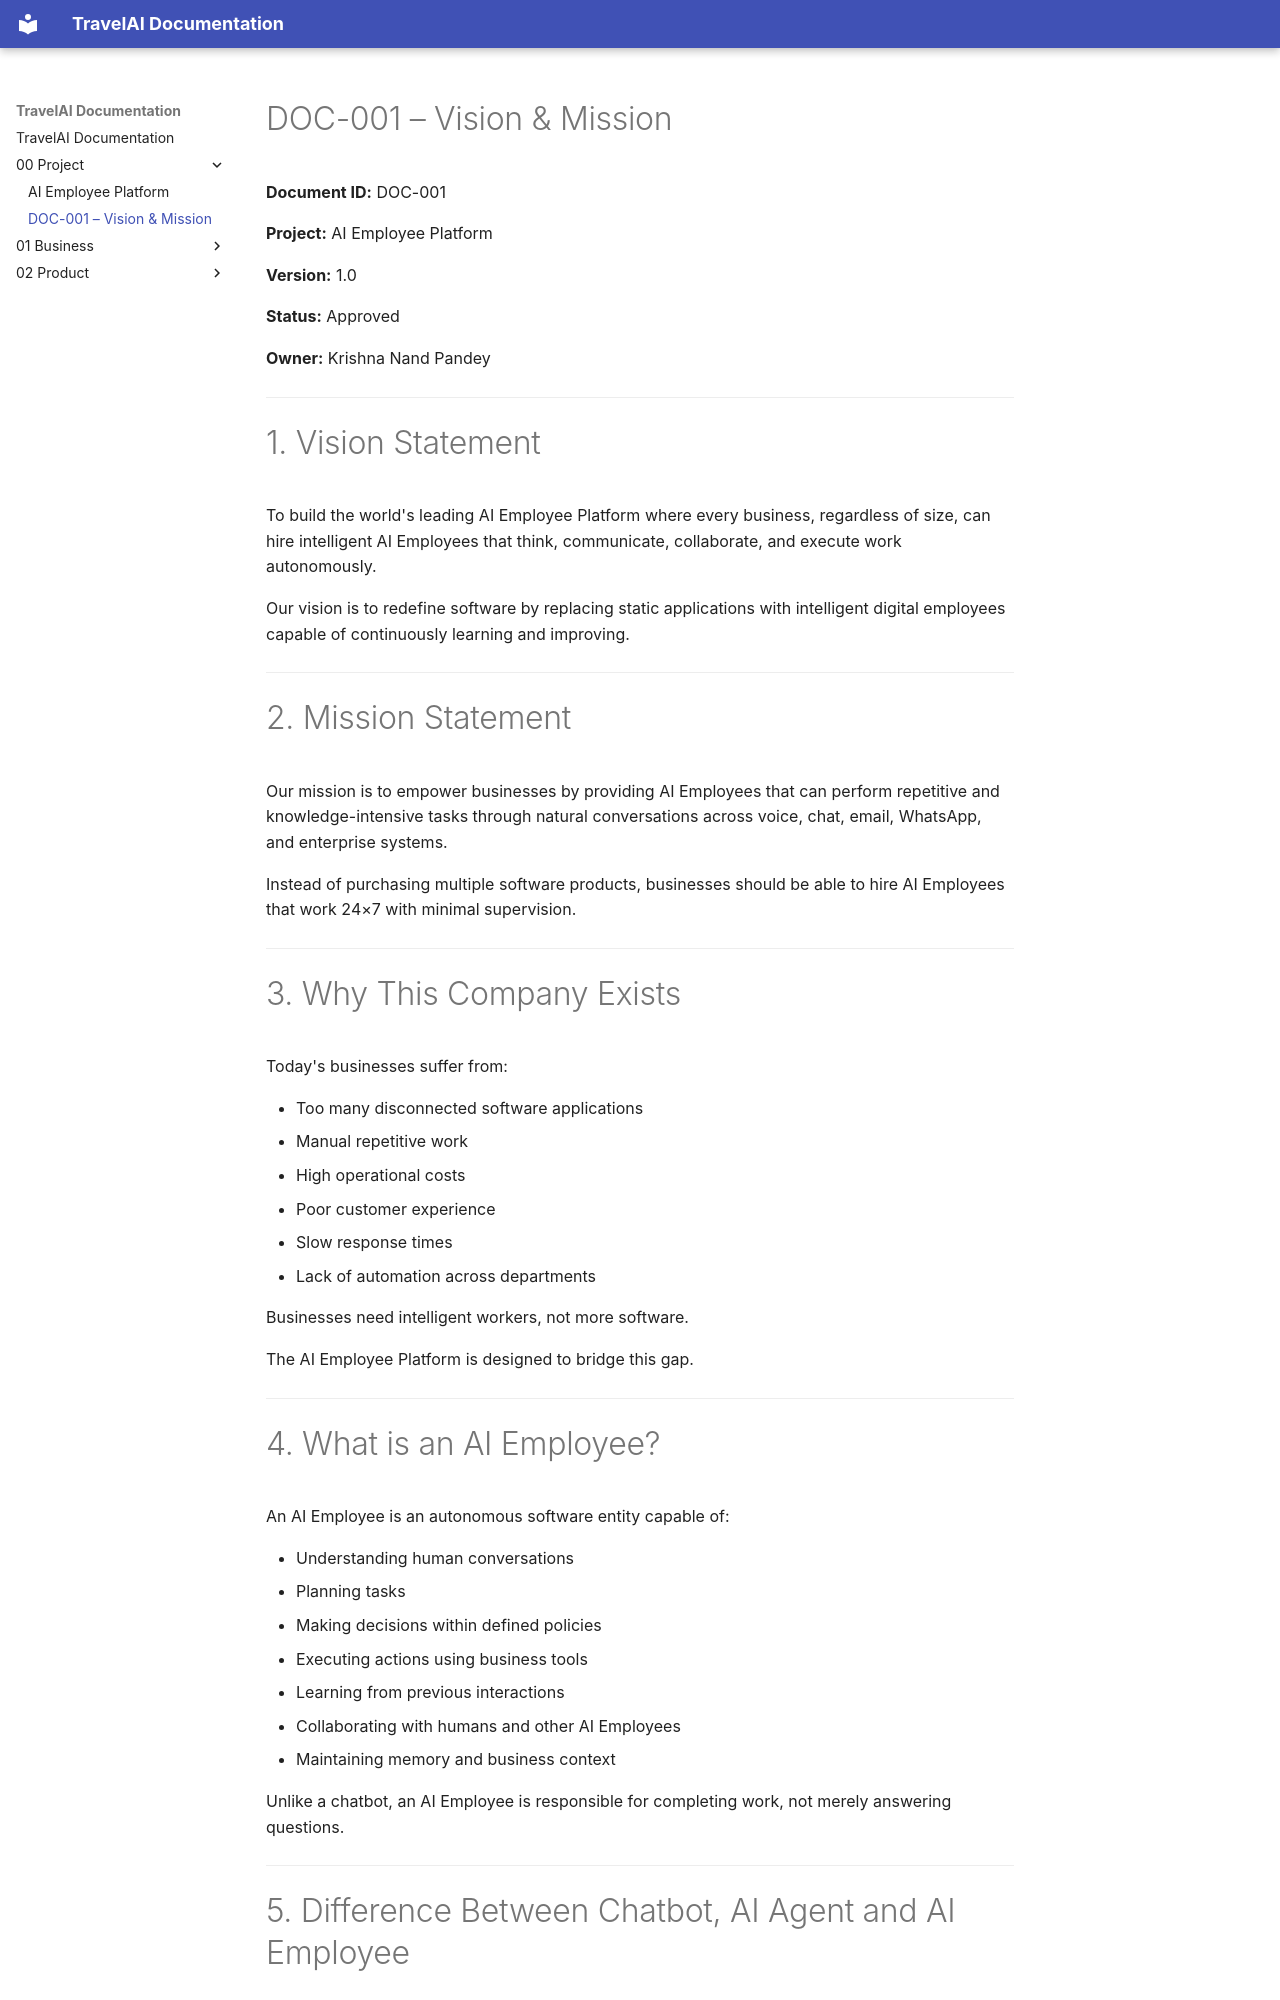

repository: getursoft/ai-employee-platform · page: 00_Project/DOC-001_Vision_Mission/index.html · generator: mkdocs

# DOC-001 – Vision & Mission

**Document ID:** DOC-001

**Project:** AI Employee Platform

**Version:** 1.0

**Status:** Approved

**Owner:** Krishna Nand Pandey

---

# 1. Vision Statement

To build the world's leading AI Employee Platform where every business, regardless of size, can hire intelligent AI Employees that think, communicate, collaborate, and execute work autonomously.

Our vision is to redefine software by replacing static applications with intelligent digital employees capable of continuously learning and improving.

---

# 2. Mission Statement

Our mission is to empower businesses by providing AI Employees that can perform repetitive and knowledge-intensive tasks through natural conversations across voice, chat, email, WhatsApp, and enterprise systems.

Instead of purchasing multiple software products, businesses should be able to hire AI Employees that work 24×7 with minimal supervision.

---

# 3. Why This Company Exists

Today's businesses suffer from:

- Too many disconnected software applications
- Manual repetitive work
- High operational costs
- Poor customer experience
- Slow response times
- Lack of automation across departments

Businesses need intelligent workers, not more software.

The AI Employee Platform is designed to bridge this gap.

---
